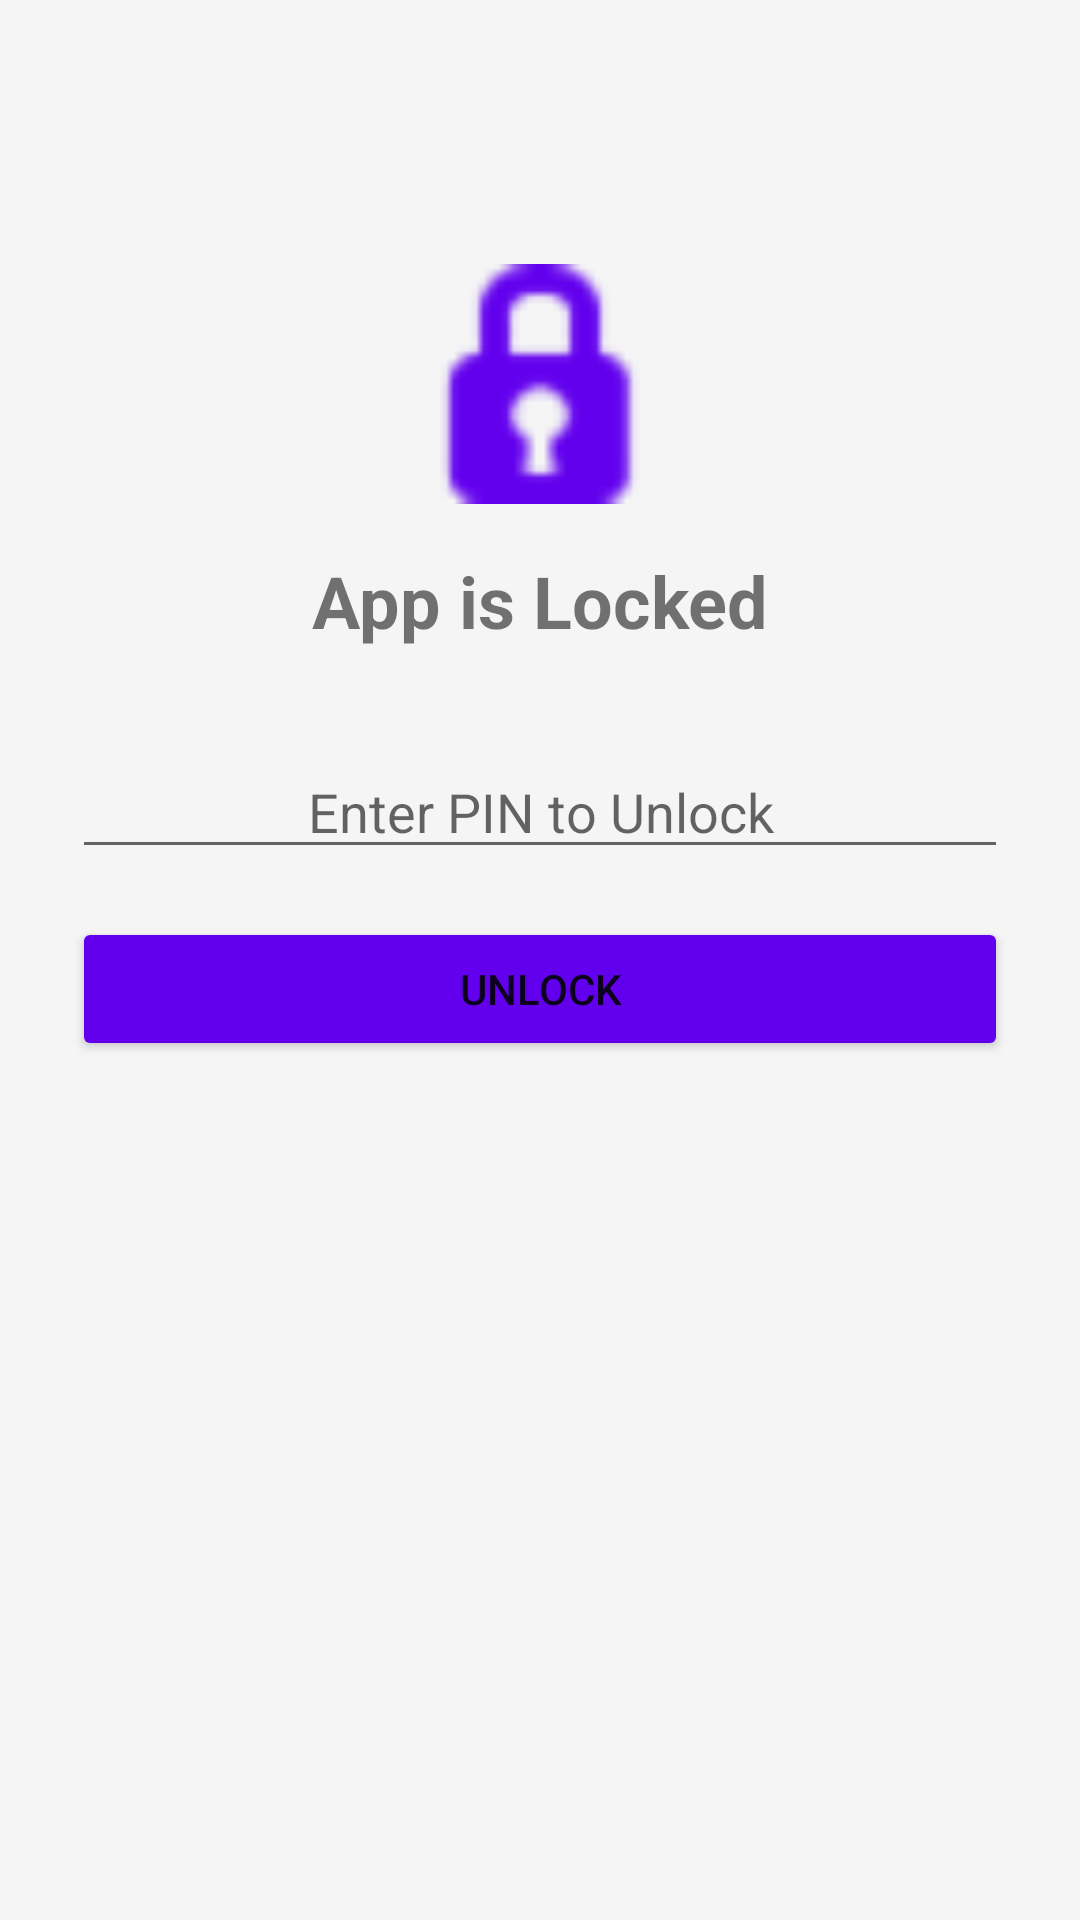

Here is an Android app screen rendered from its layout file. Give the layout XML and the strings, colors and styles it references.
<!-- AndroidManifest.xml: application theme Theme.CalcVault -->
<!-- res/layout/activity_app_lock.xml -->
<?xml version="1.0" encoding="utf-8"?>
<androidx.constraintlayout.widget.ConstraintLayout xmlns:android="http://schemas.android.com/apk/res/android"
    xmlns:app="http://schemas.android.com/apk/res-auto"
    android:layout_width="match_parent"
    android:layout_height="match_parent"
    android:background="@color/calc_bg"
    android:padding="24dp">

    <ImageView
        android:id="@+id/iv_locked_icon"
        android:layout_width="80dp"
        android:layout_height="80dp"
        android:src="@android:drawable/ic_secure"
        app:tint="@color/btn_eq"
        app:layout_constraintTop_toTopOf="parent"
        app:layout_constraintStart_toStartOf="parent"
        app:layout_constraintEnd_toEndOf="parent"
        android:layout_marginTop="64dp" />

    <TextView
        android:id="@+id/tv_locked_msg"
        android:layout_width="wrap_content"
        android:layout_height="wrap_content"
        android:text="App is Locked"
        android:textSize="24sp"
        android:textStyle="bold"
        android:layout_marginTop="16dp"
        app:layout_constraintTop_toBottomOf="@id/iv_locked_icon"
        app:layout_constraintStart_toStartOf="parent"
        app:layout_constraintEnd_toEndOf="parent" />

    <EditText
        android:id="@+id/et_applock_pin"
        android:layout_width="match_parent"
        android:layout_height="wrap_content"
        android:hint="Enter PIN to Unlock"
        android:inputType="numberPassword"
        android:gravity="center"
        android:layout_marginTop="32dp"
        app:layout_constraintTop_toBottomOf="@id/tv_locked_msg" />

    <Button
        android:id="@+id/btn_unlock"
        android:layout_width="match_parent"
        android:layout_height="wrap_content"
        android:text="Unlock"
        android:layout_marginTop="16dp"
        app:backgroundTint="@color/btn_eq"
        app:layout_constraintTop_toBottomOf="@id/et_applock_pin" />

</androidx.constraintlayout.widget.ConstraintLayout>
<!-- resources referenced by this layout -->
<resources>
  <color name="btn_eq">#FF6200EE</color>
  <color name="calc_bg">#FFF5F5F5</color>
  <style name="Theme.CalcVault" parent="Theme.MaterialComponents.DayNight.NoActionBar">
          <item name="colorPrimary">@color/btn_eq</item>
          <item name="colorOnPrimary">@color/white</item>
      </style>
  <color name="white">#FFFFFFFF</color>
</resources>
